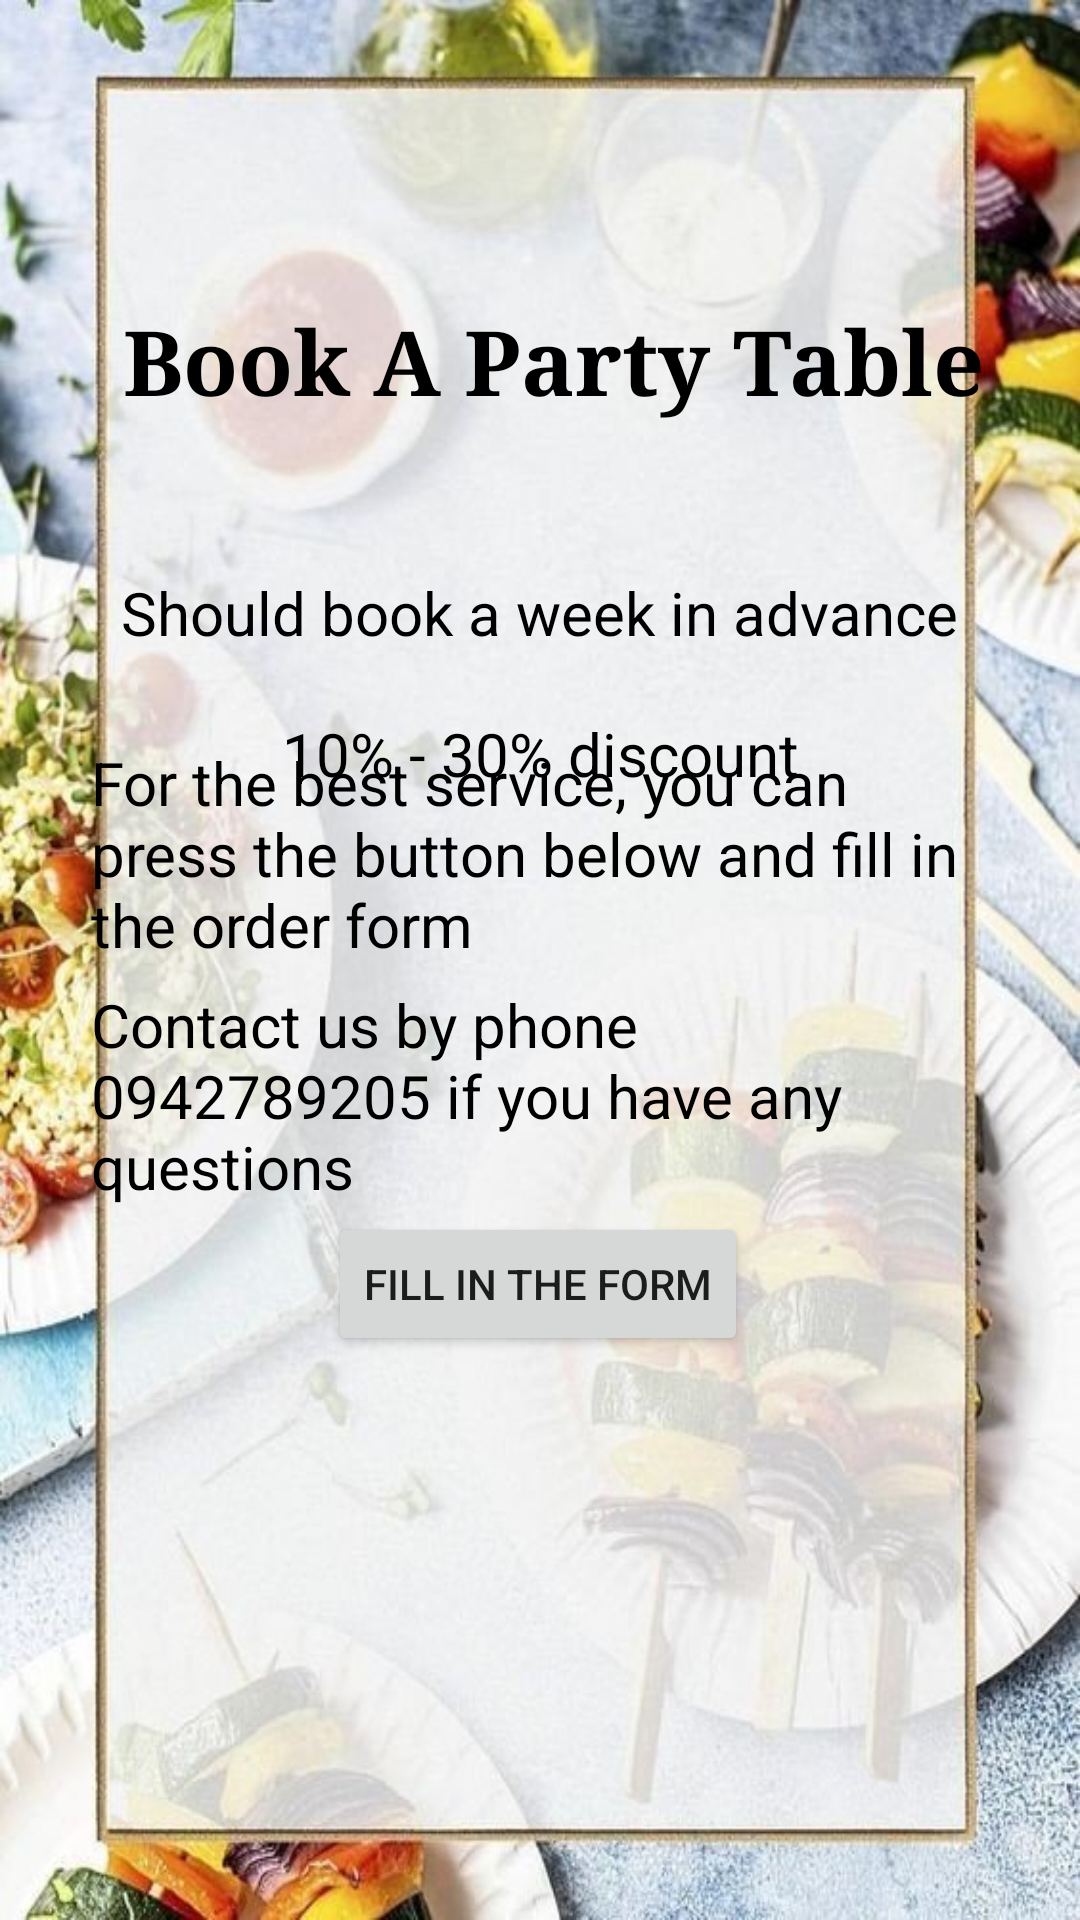

Write the Android layout XML for this screen, with the resource values it uses.
<!-- AndroidManifest.xml: application theme Theme.DOAN3 -->
<!-- res/layout/activity_party.xml -->
<?xml version="1.0" encoding="utf-8"?>
<androidx.constraintlayout.widget.ConstraintLayout xmlns:android="http://schemas.android.com/apk/res/android"
    xmlns:app="http://schemas.android.com/apk/res-auto"
    xmlns:tools="http://schemas.android.com/tools"
    android:layout_width="match_parent"
    android:layout_height="match_parent"
    android:background="@drawable/bg_contact"
    tools:context=".activity.PartyActivity">

    <ImageButton
        android:id="@+id/imageButton2"
        android:layout_width="40dp"
        android:layout_height="42dp"
        android:layout_marginStart="44dp"
        android:layout_marginTop="48dp"
        android:background="#00FFFFFF"
        android:onClick="BackHome"
        app:layout_constraintStart_toStartOf="parent"
        app:layout_constraintTop_toTopOf="parent"
        app:srcCompat="@drawable/baseline_arrow_back_24" />

    <TextView
        android:id="@+id/textView15"
        android:layout_width="wrap_content"
        android:layout_height="wrap_content"
        android:layout_marginTop="100dp"
        android:text="Book A Party Table"
        android:textColor="@color/black"
        android:textSize="30sp"
        android:fontFamily="serif"
        android:textStyle="bold"
        app:layout_constraintEnd_toEndOf="parent"
        app:layout_constraintHorizontal_bias="0.564"
        app:layout_constraintStart_toStartOf="parent"
        app:layout_constraintTop_toTopOf="parent" />

    <TextView
        android:id="@+id/textView31"
        android:layout_width="wrap_content"
        android:layout_height="wrap_content"
        android:layout_marginTop="50dp"
        android:text="Should book a week in advance"
        android:textColor="@color/black"
        android:textSize="20sp"
        app:layout_constraintEnd_toEndOf="parent"
        app:layout_constraintHorizontal_bias="0.496"
        app:layout_constraintStart_toStartOf="parent"
        app:layout_constraintTop_toBottomOf="@+id/textView15" />

    <TextView
        android:id="@+id/textView32"
        android:layout_width="wrap_content"
        android:layout_height="wrap_content"
        android:layout_marginTop="20dp"
        android:text="10% - 30% discount"
        android:textColor="@color/black"
        android:textSize="20sp"
        app:layout_constraintEnd_toEndOf="parent"
        app:layout_constraintStart_toStartOf="parent"
        app:layout_constraintTop_toBottomOf="@+id/textView31" />

    <TextView
        android:id="@+id/textView14"
        android:layout_width="300dp"
        android:layout_height="wrap_content"
        android:text="For the best service, you can press the button below and fill in the order form"
        android:textColor="@color/black"
        android:textSize="20sp"
        app:layout_constraintBottom_toBottomOf="parent"
        app:layout_constraintEnd_toEndOf="parent"
        app:layout_constraintHorizontal_bias="0.504"
        app:layout_constraintStart_toStartOf="parent"
        app:layout_constraintTop_toTopOf="parent"
        app:layout_constraintVertical_bias="0.437" />

    <TextView
        android:layout_width="300dp"
        android:layout_height="wrap_content"
        android:text="Contact us by phone 0942789205 if you have any questions"
        android:textColor="@color/black"
        android:textSize="20sp"
        app:layout_constraintBottom_toBottomOf="parent"
        app:layout_constraintEnd_toEndOf="parent"
        app:layout_constraintHorizontal_bias="0.504"
        app:layout_constraintStart_toStartOf="parent"
        app:layout_constraintTop_toTopOf="parent"
        app:layout_constraintVertical_bias="0.58" />

    <Button
        android:onClick="booking"
        android:layout_width="wrap_content"
        android:layout_height="wrap_content"
        android:layout_marginBottom="188dp"
        android:text="Fill in the form"
        app:layout_constraintBottom_toBottomOf="parent"
        app:layout_constraintEnd_toEndOf="parent"
        app:layout_constraintHorizontal_bias="0.497"
        app:layout_constraintStart_toStartOf="parent" />


</androidx.constraintlayout.widget.ConstraintLayout>
<!-- resources referenced by this layout -->
<resources>
  <color name="black">#FF000000</color>
  <!-- drawable bg_contact: jpg bitmap (drawable, 73274 bytes) -->
  <style name="Theme.DOAN3" parent="Theme.MaterialComponents.DayNight.NoActionBar">
          
          <item name="colorPrimary">@color/purple_500</item>
          <item name="colorPrimaryVariant">@color/purple_700</item>
          <item name="colorOnPrimary">@color/white</item>
          
          <item name="colorSecondary">@color/teal_200</item>
          <item name="colorSecondaryVariant">@color/teal_700</item>
          <item name="colorOnSecondary">@color/black</item>
          
          <item name="android:statusBarColor">?attr/colorPrimaryVariant</item>
          
      </style>
  <color name="purple_500">#FF6200EE</color>
  <color name="purple_700">#FF3700B3</color>
  <color name="white">#FFFFFFFF</color>
  <color name="teal_200">#FF03DAC5</color>
  <color name="teal_700">#FF018786</color>
</resources>
